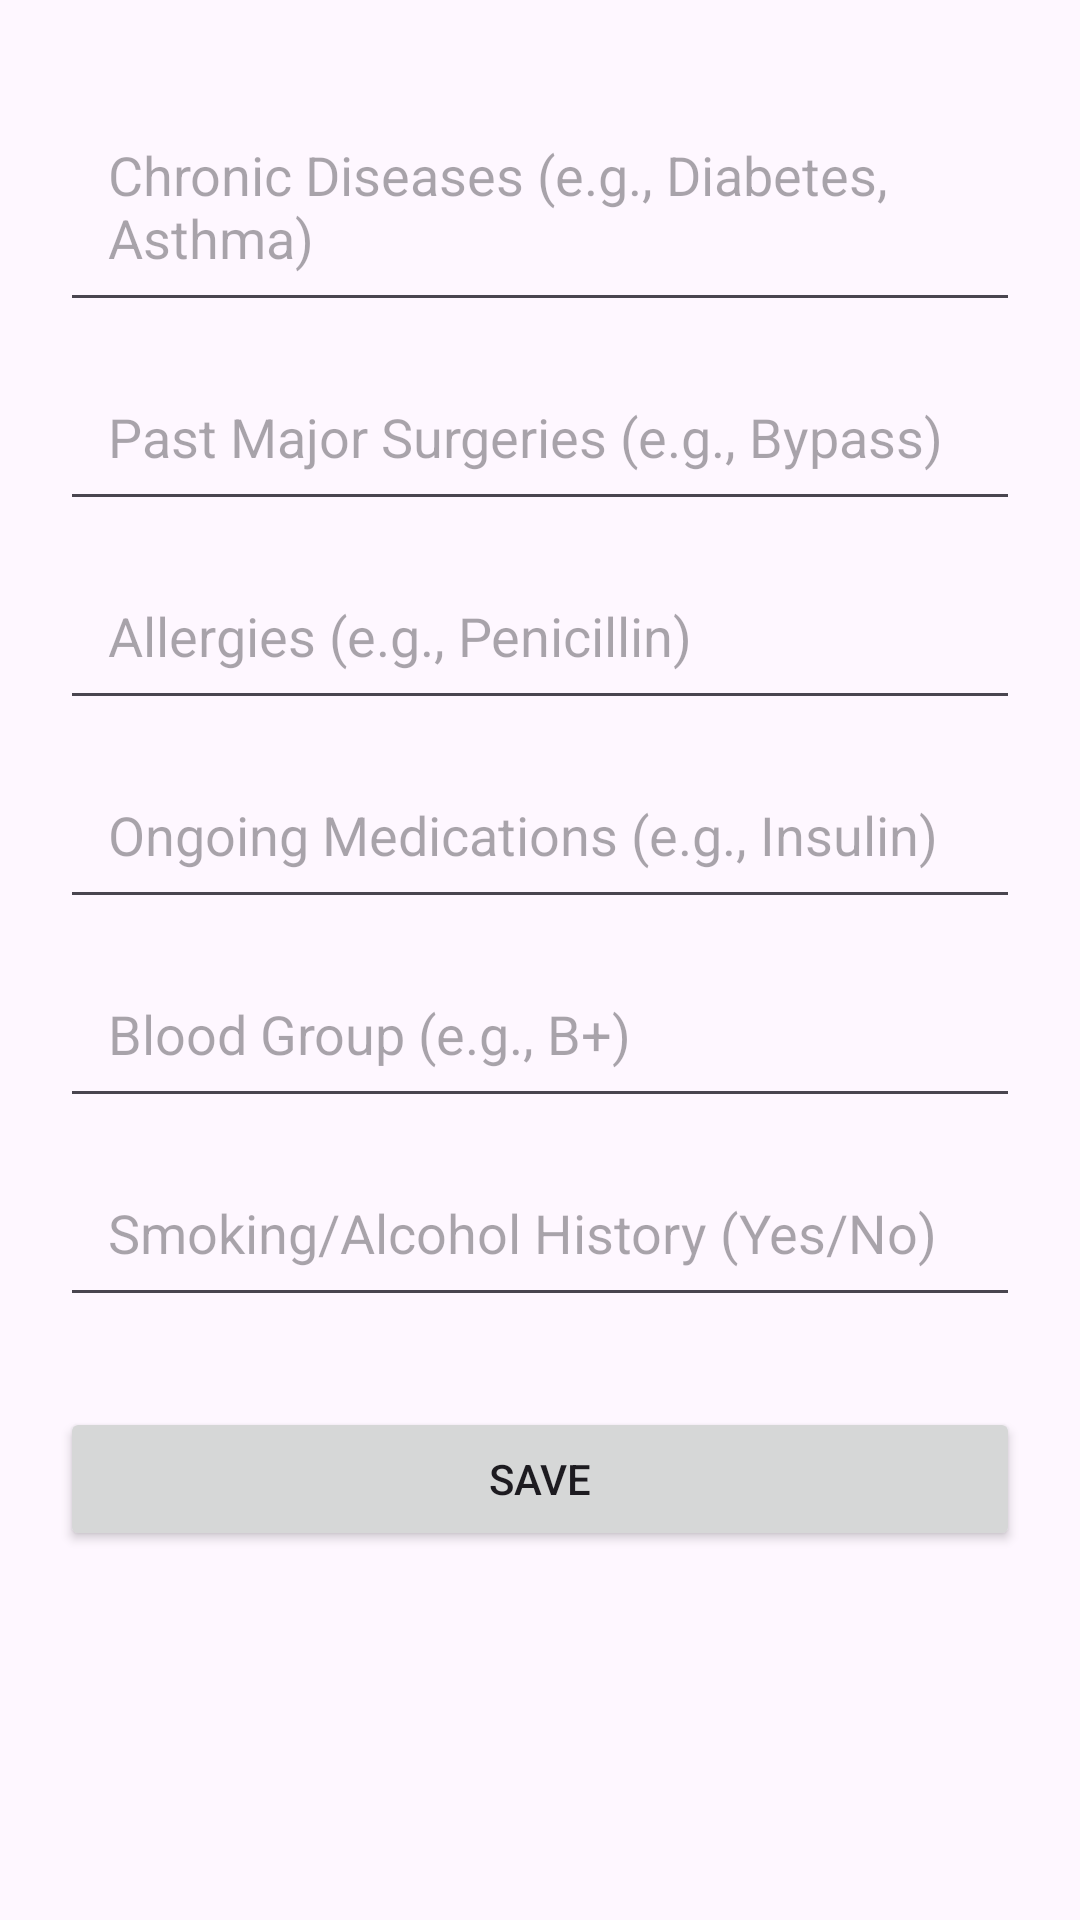

Produce the Android XML layout that renders to this screen, including the resource entries it uses.
<!-- AndroidManifest.xml: application theme Theme.ResQLink -->
<!-- res/layout/dialog_health_input.xml -->
<?xml version="1.0" encoding="utf-8"?>
<ScrollView xmlns:android="http://schemas.android.com/apk/res/android"
    android:layout_width="match_parent"
    android:layout_height="wrap_content">

    <LinearLayout
        android:layout_width="match_parent"
        android:layout_height="wrap_content"
        android:orientation="vertical"
        android:padding="20dp">

        <EditText
            android:id="@+id/editChronicDiseases"
            android:layout_width="match_parent"
            android:layout_height="wrap_content"
            android:hint="Chronic Diseases (e.g., Diabetes, Asthma)"
            android:inputType="textMultiLine"
            android:layout_marginTop="10dp"
            android:padding="16dp" />

        <EditText
            android:id="@+id/editSurgeries"
            android:layout_width="match_parent"
            android:layout_height="wrap_content"
            android:hint="Past Major Surgeries (e.g., Bypass)"
            android:inputType="textMultiLine"
            android:layout_marginTop="10dp"
            android:padding="16dp" />

        <EditText
            android:id="@+id/editAllergies"
            android:layout_width="match_parent"
            android:layout_height="wrap_content"
            android:hint="Allergies (e.g., Penicillin)"
            android:inputType="textMultiLine"
            android:layout_marginTop="10dp"
            android:padding="16dp" />

        <EditText
            android:id="@+id/editMedications"
            android:layout_width="match_parent"
            android:layout_height="wrap_content"
            android:hint="Ongoing Medications (e.g., Insulin)"
            android:inputType="textMultiLine"
            android:layout_marginTop="10dp"
            android:padding="16dp" />

        <EditText
            android:id="@+id/editBloodGroup"
            android:layout_width="match_parent"
            android:layout_height="wrap_content"
            android:hint="Blood Group (e.g., B+)"
            android:inputType="text"
            android:layout_marginTop="10dp"
            android:padding="16dp" />

        <EditText
            android:id="@+id/editLifestyle"
            android:layout_width="match_parent"
            android:layout_height="wrap_content"
            android:hint="Smoking/Alcohol History (Yes/No)"
            android:inputType="text"
            android:layout_marginTop="10dp"
            android:padding="16dp" />

        <Button
            android:id="@+id/btnSaveData"
            android:layout_width="match_parent"
            android:layout_height="wrap_content"
            android:layout_marginTop="30dp"
            android:text="SAVE" />
    </LinearLayout>
</ScrollView>
<!-- resources referenced by this layout -->
<resources>
  <style name="Theme.ResQLink" parent="Base.Theme.ResQLink" />
  <style name="Base.Theme.ResQLink" parent="Theme.Material3.DayNight.NoActionBar">
          
          
      </style>
</resources>
